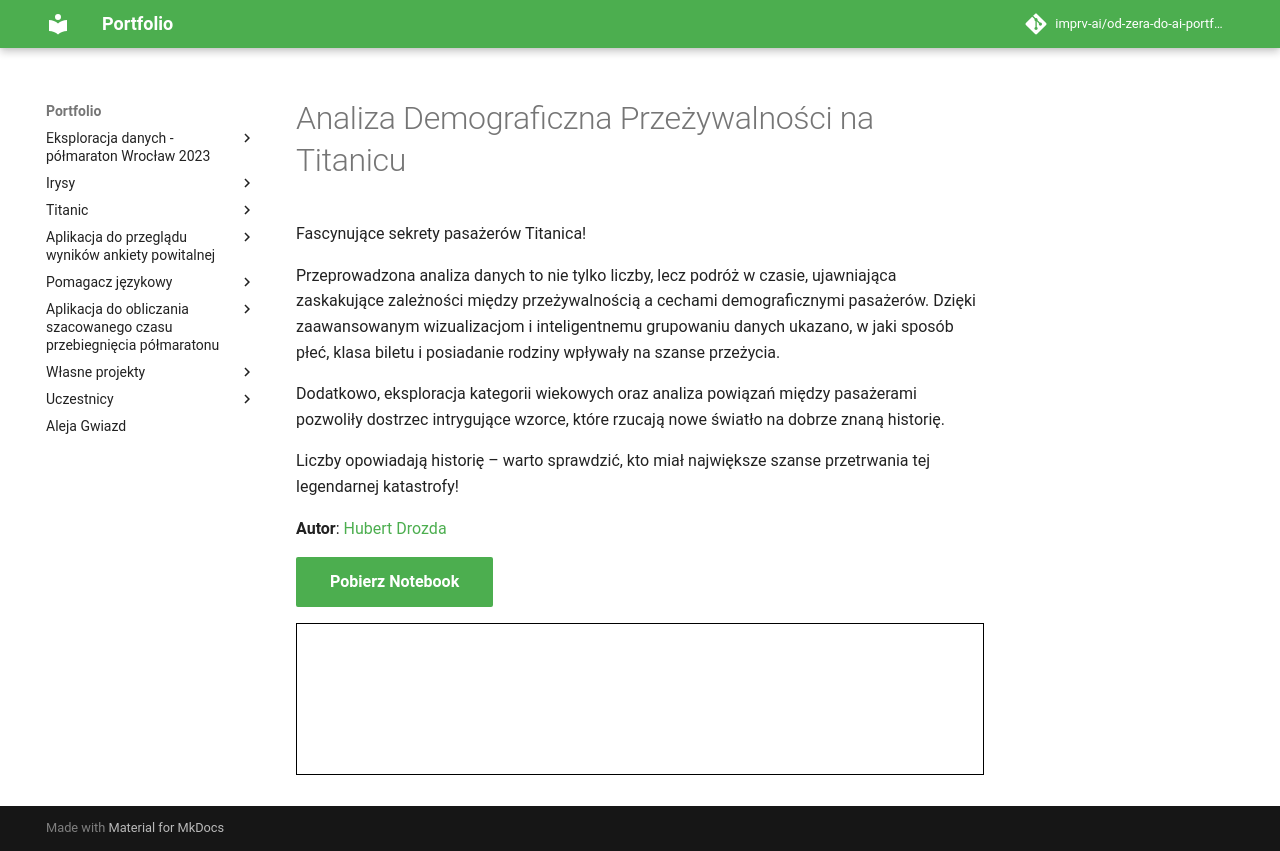

repository: imprv-ai/od-zera-do-ai-portfolio · page: projects/titanic/eda_by_hubert_drozda/index.html · generator: mkdocs


# Analiza Demograficzna Przeżywalności na Titanicu

Fascynujące sekrety pasażerów Titanica!

Przeprowadzona analiza danych to nie tylko liczby, lecz podróż w czasie, ujawniająca zaskakujące zależności między przeżywalnością a cechami demograficznymi pasażerów. Dzięki zaawansowanym wizualizacjom i inteligentnemu grupowaniu danych ukazano, w jaki sposób płeć, klasa biletu i posiadanie rodziny wpływały na szanse przeżycia.

Dodatkowo, eksploracja kategorii wiekowych oraz analiza powiązań między pasażerami pozwoliły dostrzec intrygujące wzorce, które rzucają nowe światło na dobrze znaną historię.

Liczby opowiadają historię – warto sprawdzić, kto miał największe szanse przetrwania tej legendarnej katastrofy!

**Autor**: [Hubert Drozda](/od-zera-do-ai-portfolio/uczestnicy/hubert_drozda)

<a href="26_titanic_final.ipynb" class="md-button md-button--primary" download>Pobierz Notebook</a>

<iframe
    id="content"
    src="titanic.html"
    width="100%"
    style="border:1px solid black;overflow:hidden;"
></iframe>
<script>
function resizeIframeToFitContent(iframe) {
    iframe.style.height = (iframe.contentWindow.document.documentElement.scrollHeight + 50) + "px";
    iframe.contentDocument.body.style["overflow"] = 'hidden';
}
window.addEventListener('load', function() {
    var iframe = document.getElementById('content');
    resizeIframeToFitContent(iframe);
});
window.addEventListener('resize', function() {
    var iframe = document.getElementById('content');
    resizeIframeToFitContent(iframe);
});
</script>
